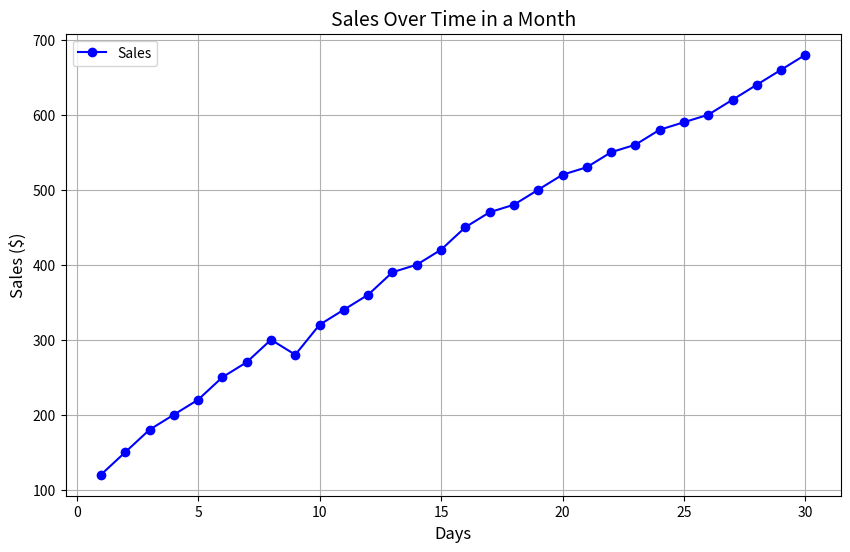

Reproduce this figure in Python.
import matplotlib.pyplot as plt
days = list(range(1, 31))  
sales = [120, 150, 180, 200, 220, 250, 270, 300, 280, 320, 
         340, 360, 390, 400, 420, 450, 470, 480, 500, 520, 
         530, 550, 560, 580, 590, 600, 620, 640, 660, 680] 
plt.figure(figsize=(10, 6))
plt.plot(days, sales, marker='o', color='b', linestyle='-', label="Sales")
plt.title('Sales Over Time in a Month', fontsize=14)
plt.xlabel('Days', fontsize=12)
plt.ylabel('Sales ($)', fontsize=12)
plt.grid(True)
plt.legend()
plt.show()
